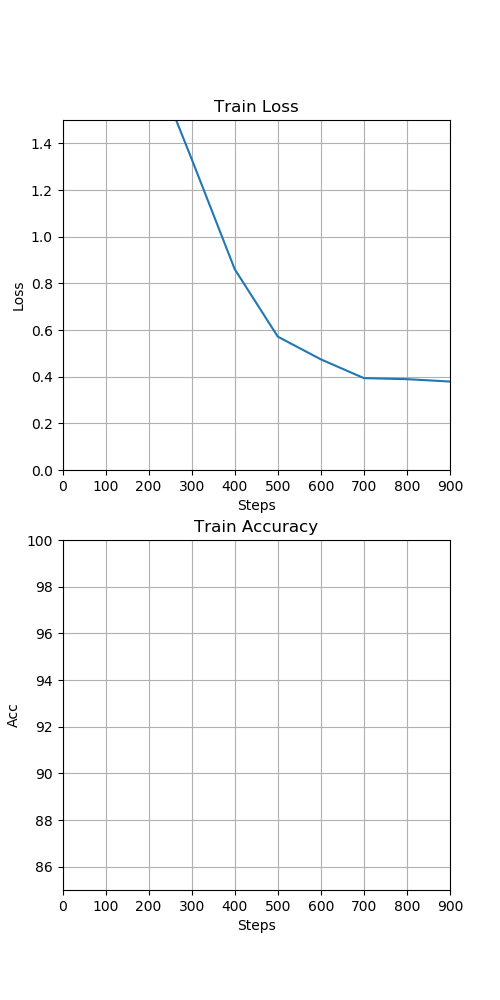

Values plotted in this chart, from the file beside it:
, step, loss, accuracy
0, 100.0, 2.196, 22.77
1, 200.0, 1.796, 30.51
2, 300.0, 1.333, 39.25
3, 400.0, 0.8607, 47.57
4, 500.0, 0.5716, 54.12
5, 600.0, 0.4743, 58.97
6, 700.0, 0.3937, 62.82
7, 800.0, 0.3893, 65.7
8, 900.0, 0.3791, 67.92
